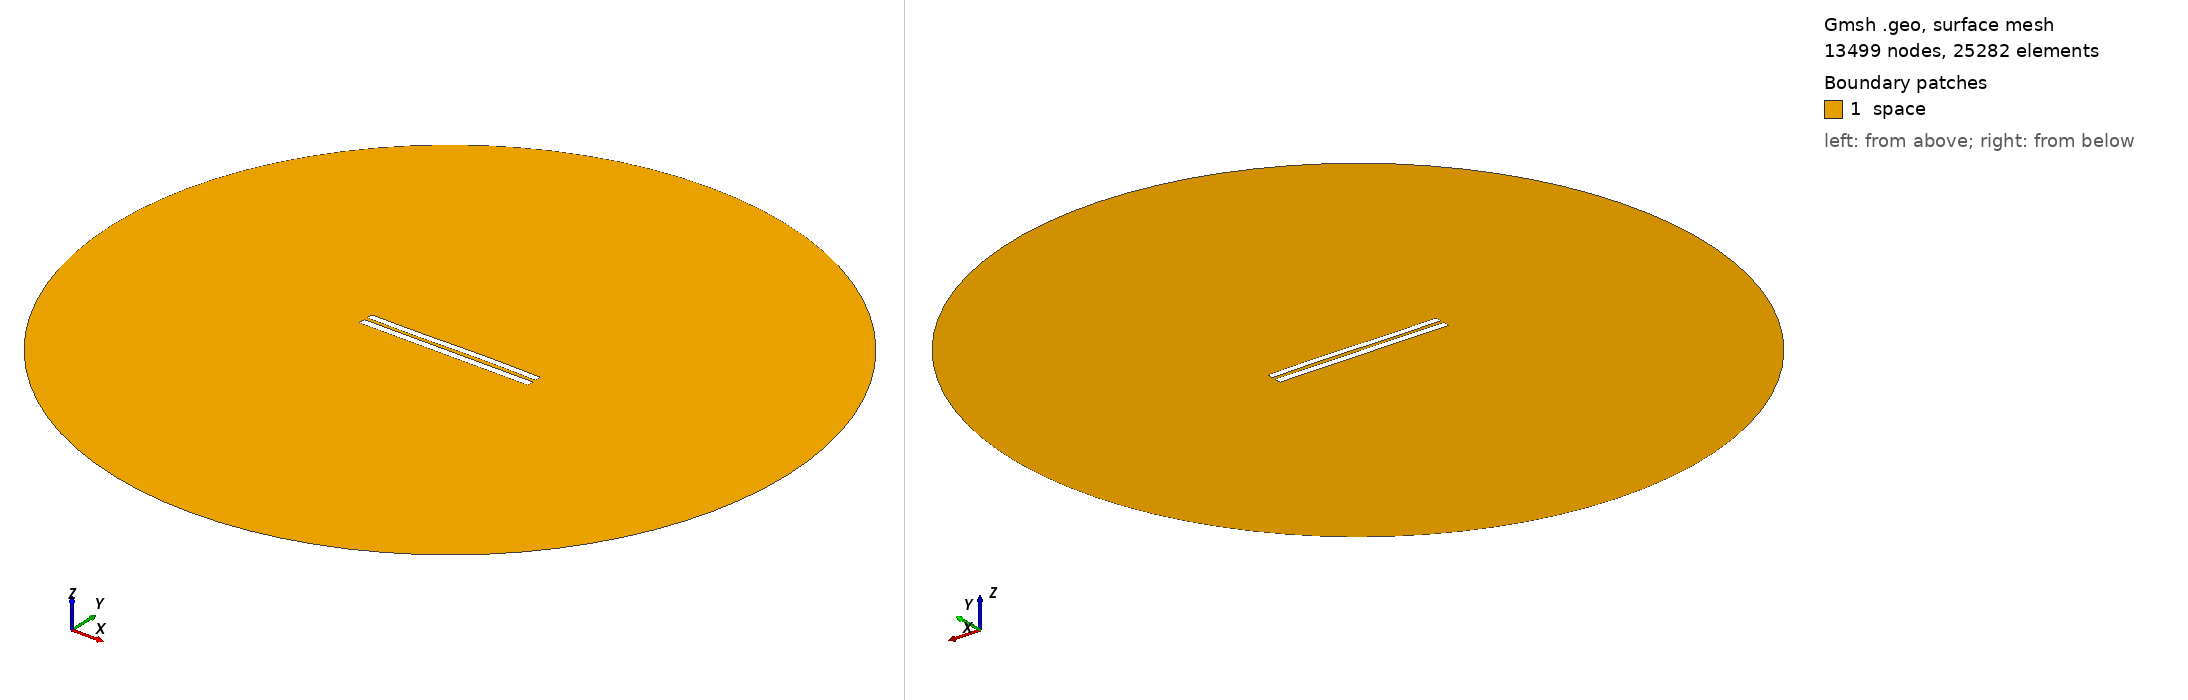

Gmsh geometry script, surface-meshed: 13499 nodes, 25282 surface elements. Boundary patches (legend numbers): 1 space. Left view from above one corner, right view from below the opposite corner. Legend entries are the model's physical surfaces. The drawing asked Gmsh for element sizes between 1% and 20% of the model's largest extent; the script's own settings can give other sizes.

=== 4953.geo (drawn) ===
//---------------------------------------
// Geometry kernel
//---------------------------------------

SetFactory("OpenCASCADE");



//---------------------------------------
// Parameters of the geometry
//---------------------------------------

// Overetch of the upper plate
overetch = 0.125;

// Distance between the plates
distance = 2.0;

// Discretization over the x axis (for the deformation)
nx = 50; 

// Length of the plate
L = 100 - overetch; 

// Number of modes
n = 4; 

// 1st mode coefficient
coeff(1) = 0.15;
beta(1) = 0.596864 * 3.1415926535 / L;

// 2nd mode coefficient
coeff(2) = 0.07499999999999998;
beta(2) = 1.49418 * 3.1415926535 / L;

// 3rd mode coefficient
coeff(3) = -0.15;
beta(3) = 2.50025 * 3.1415926535 / L;

// 4th mode coefficient
coeff(4) = 0.0;
beta(4) = 3.49999 * 3.1415926535 / L;



//---------------------------------------
// Upper plate (deformed rectangle)
//---------------------------------------

// Coordiantes of the upper plate
xmin = -50;
xmax = 50 - overetch;

// Height of the upper plate
yheight = 4 - 2 * overetch;

// Indexes of the points
UpperID[] = {};
LowerID[] = {};
LeftID[] = {};
RightID[] = {};

// Point index
p = 1;

// Horizontal edges
For i In {1:nx}
    x = xmin + (i-1)*(xmax - xmin)/(nx-1);

    y_bottom = distance / 2 + overetch;
    For j In {1:n}
        C = (Cosh(beta(j)*L) + Cos(beta(j)*L)) / (Sinh(beta(j)*L) + Sin(beta(j)*L));
        y_bottom  = y_bottom + coeff(j) * (Cosh(beta(j)*(x+50)) - Cos(beta(j)*(x+50)) - C * (Sinh(beta(j)*(x+50)) - Sin(beta(j)*(x+50))));
    EndFor

    y_top = y_bottom + yheight;

    Point(p) = {x, y_top, 0, 1.0};
    UpperID[i] = p;
    p = p + 1;

    Point(p) = {x, y_bottom, 0, 1.0};
    LowerID[i] = p;
    p = p + 1;
EndFor

// Create point lists
UpperPts[] = {}; LowerPts[] = {};
For i In {1:nx}
  UpperPts[] += {UpperID[i]};
  LowerPts[] += {LowerID[i]};
EndFor

// Build splines
Spline(1) = {UpperPts[]};
Spline(2) = {LowerPts[]};
Line(3) = {LowerPts[nx-1], UpperPts[nx-1]};
Line(4) = {LowerPts[0], UpperPts[0]};

// Build the plane surface
Curve Loop(1) = {2, 3, -1, -4};
Plane Surface(1) = {1};



//---------------------------------------
// Lower plate (rectangle)
//---------------------------------------

// Vertices
Point(1001) = {-50, -1, 0, 1.0};
Point(1002) = { 50, -1, 0, 1.0};
Point(1003) = { 50,  -5, 0, 1.0};
Point(1004) = {-50,  -5, 0, 1.0};

// Edges
Line(5) = {1001, 1002};
Line(6) = {1002, 1003};
Line(7) = {1003, 1004};
Line(8) = {1004, 1001};

// Plane surface
Line Loop(2) = {5, 6, 7, 8};
Plane Surface(2) = {2}; 



//---------------------------------------
// Outer (fictious) boundary
//---------------------------------------

// Points
Point(1005) = {0, 0, 0};       // Center
Point(1006) = {200, 0, 0};     // Start point
Point(1007) = {0, 200, 0};     // 90 degrees
Point(1008) = {-200, 0, 0};    // 180 degrees
Point(1009) = {0, -200, 0};    // 270 degrees

// Circle arcs (each needs start, center, end)
Circle(9) = {1006, 1005, 1007};
Circle(10) = {1007, 1005, 1008};
Circle(11) = {1008, 1005, 1009};
Circle(12) = {1009, 1005, 1006};

// Plane surface for the entire domain
Curve Loop(3) = {9, 10, 11, 12};
Surface(3) = {3};

// Subtract the plates from the whole domain to obtain the actual domain where we want to solve the equations
BooleanDifference{ Surface{3}; Delete; }{ Surface{1}; Surface{2}; Delete; }




//---------------------------------------
// Transfinite Lines/Curves
//---------------------------------------

// Set the number of points on the boundaries
r = 7;

// Plates
Transfinite Curve {1, 2} = 50*r Using Progression 1;
Transfinite Curve {3, 4} = 2*r Using Progression 1;
Transfinite Line {5, 7} = 50*r Using Progression 1;
Transfinite Line {6, 8} = 2*r Using Progression 1;

// Outer boundary
Transfinite Line {9, 10, 11, 12} = 20 Using Progression 1;



//---------------------------------------
// Physical groups
//---------------------------------------                

// Physical curves (boundaries)
Physical Line("force_segment", 10) = {2};
Physical Line("upper_plate", 11) = {1, 3, 4};
Physical Line("lower_plate", 12) = {5, 6, 7, 8};
Physical Line("boundary", 20) = {9, 10, 11, 12};

// Physical Surfaces
Physical Surface("space", 30) = {3};



//---------------------------------------
// 6. Generate the Mesh
//---------------------------------------

// 2D mesh generation
Mesh 2;
